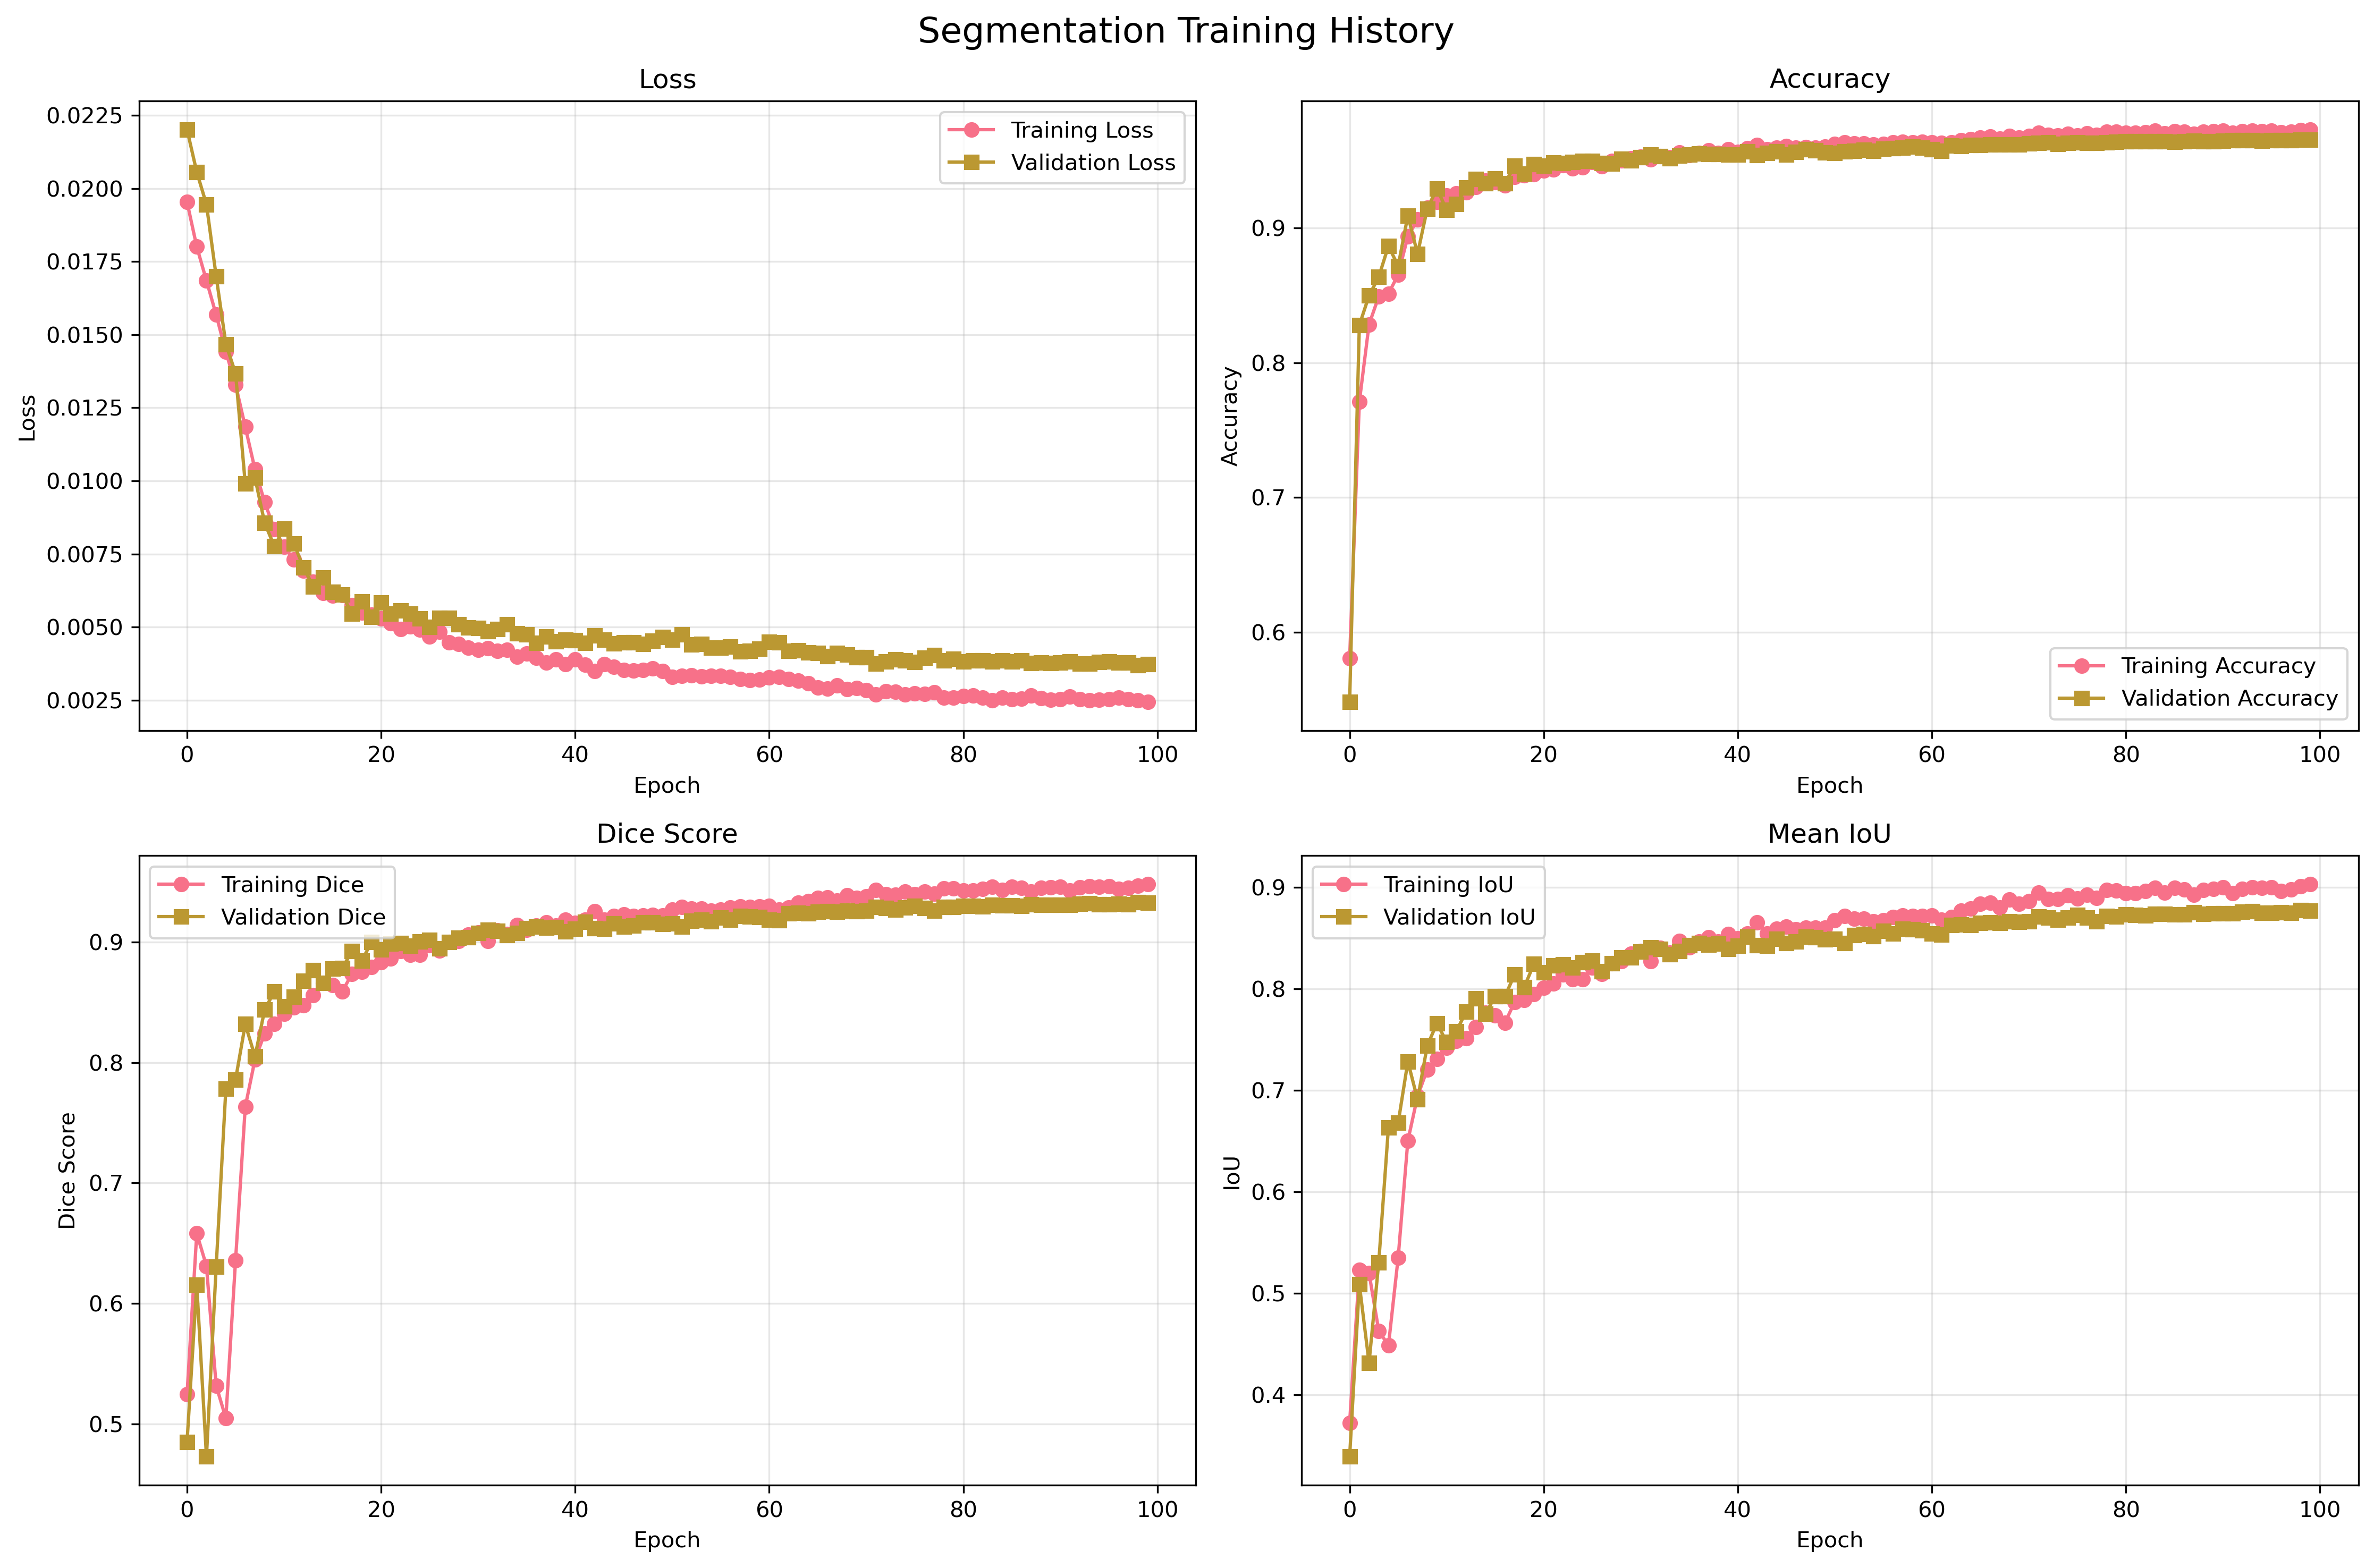

Data behind this chart, as committed beside it:
epoch, train_loss, train_accuracy, train_mean_iou, train_mean_dice, train_iou_Class_0, train_dice_Class_0, train_iou_Class_1, train_dice_Class_1, val_loss, val_accuracy, val_mean_iou, val_mean_dice, val_iou_Class_0, val_dice_Class_0, val_iou_Class_1, val_dice_Class_1, dataset, task
1, 0.01954, 0.5805, 0.3723, 0.5246, 0.5239, 0.6876, 0.2207, 0.3615, 0.02202, 0.5482, 0.3391, 0.485, 0.4985, 0.6654, 0.1797, 0.3047, kvasir_seg, segmentation
2, 0.01801, 0.771, 0.5231, 0.6581, 0.746, 0.8545, 0.3001, 0.4617, 0.02056, 0.8279, 0.5089, 0.6155, 0.8203, 0.9013, 0.1974, 0.3297, kvasir_seg, segmentation
3, 0.01685, 0.8285, 0.52, 0.631, 0.8197, 0.9009, 0.2203, 0.361, 0.01945, 0.8499, 0.4316, 0.4728, 0.8496, 0.9187, 0.0136, 0.02683, kvasir_seg, segmentation
4, 0.01568, 0.8493, 0.463, 0.5316, 0.8473, 0.9174, 0.07871, 0.1459, 0.017, 0.8638, 0.5305, 0.6302, 0.8589, 0.9241, 0.2022, 0.3364, kvasir_seg, segmentation
5, 0.01441, 0.8514, 0.4487, 0.5046, 0.8503, 0.9191, 0.04722, 0.09017, 0.01468, 0.8869, 0.6637, 0.7782, 0.8752, 0.9335, 0.4523, 0.6229, kvasir_seg, segmentation
6, 0.01329, 0.8655, 0.5351, 0.6359, 0.8605, 0.925, 0.2098, 0.3468, 0.01368, 0.8718, 0.6679, 0.7857, 0.8545, 0.9216, 0.4814, 0.6499, kvasir_seg, segmentation
7, 0.01185, 0.894, 0.6504, 0.7631, 0.8853, 0.9392, 0.4155, 0.5871, 0.009904, 0.9094, 0.7285, 0.8318, 0.8976, 0.946, 0.5595, 0.7176, kvasir_seg, segmentation
8, 0.01039, 0.9063, 0.6943, 0.8024, 0.897, 0.9457, 0.4916, 0.6591, 0.01011, 0.881, 0.6911, 0.8049, 0.8635, 0.9267, 0.5187, 0.6831, kvasir_seg, segmentation
9, 0.009269, 0.9152, 0.7207, 0.8241, 0.906, 0.9507, 0.5355, 0.6975, 0.00856, 0.9145, 0.7441, 0.8437, 0.9028, 0.9489, 0.5855, 0.7385, kvasir_seg, segmentation
10, 0.00835, 0.9196, 0.7309, 0.8319, 0.9109, 0.9534, 0.5509, 0.7104, 0.007762, 0.9292, 0.7664, 0.8591, 0.9203, 0.9585, 0.6124, 0.7596, kvasir_seg, segmentation
11, 0.007754, 0.9241, 0.742, 0.8403, 0.9157, 0.956, 0.5682, 0.7247, 0.00837, 0.9135, 0.7475, 0.8466, 0.901, 0.9479, 0.5941, 0.7454, kvasir_seg, segmentation
12, 0.007308, 0.9259, 0.7491, 0.8459, 0.9175, 0.957, 0.5808, 0.7348, 0.007857, 0.9177, 0.7583, 0.8545, 0.9055, 0.9504, 0.6111, 0.7586, kvasir_seg, segmentation
13, 0.006939, 0.9267, 0.7515, 0.8476, 0.9182, 0.9574, 0.5847, 0.7379, 0.007039, 0.9303, 0.7777, 0.8677, 0.9207, 0.9587, 0.6348, 0.7766, kvasir_seg, segmentation
14, 0.006541, 0.9305, 0.7623, 0.8556, 0.9223, 0.9596, 0.6022, 0.7517, 0.006392, 0.9363, 0.7909, 0.8767, 0.9276, 0.9624, 0.6542, 0.791, kvasir_seg, segmentation
15, 0.006161, 0.9352, 0.7765, 0.866, 0.9273, 0.9623, 0.6256, 0.7697, 0.006702, 0.9333, 0.7758, 0.8657, 0.9249, 0.961, 0.6267, 0.7705, kvasir_seg, segmentation
16, 0.006071, 0.934, 0.7738, 0.8641, 0.926, 0.9616, 0.6216, 0.7666, 0.006204, 0.9367, 0.7927, 0.878, 0.928, 0.9627, 0.6575, 0.7934, kvasir_seg, segmentation
17, 0.006088, 0.9317, 0.7666, 0.8589, 0.9235, 0.9602, 0.6098, 0.7576, 0.00611, 0.9333, 0.7926, 0.8784, 0.9232, 0.9601, 0.662, 0.7967, kvasir_seg, segmentation
18, 0.005758, 0.9379, 0.7871, 0.8737, 0.9301, 0.9638, 0.6441, 0.7835, 0.005451, 0.9463, 0.8143, 0.8924, 0.9391, 0.9686, 0.6895, 0.8162, kvasir_seg, segmentation
19, 0.005499, 0.9394, 0.7893, 0.8751, 0.9318, 0.9647, 0.6467, 0.7855, 0.005871, 0.9405, 0.802, 0.8843, 0.9322, 0.9649, 0.6718, 0.8037, kvasir_seg, segmentation
20, 0.00543, 0.94, 0.7948, 0.8791, 0.9323, 0.9649, 0.6573, 0.7932, 0.005344, 0.9475, 0.825, 0.8997, 0.9398, 0.9689, 0.7102, 0.8305, kvasir_seg, segmentation
21, 0.005294, 0.9427, 0.801, 0.8833, 0.9353, 0.9666, 0.6666, 0.8, 0.005836, 0.9465, 0.8163, 0.8938, 0.9391, 0.9686, 0.6936, 0.8191, kvasir_seg, segmentation
22, 0.005129, 0.9436, 0.8055, 0.8864, 0.9361, 0.967, 0.6748, 0.8058, 0.005462, 0.9487, 0.8235, 0.8986, 0.9415, 0.9699, 0.7054, 0.8273, kvasir_seg, segmentation
23, 0.004933, 0.9468, 0.8143, 0.8924, 0.9397, 0.9689, 0.6889, 0.8158, 0.00556, 0.9484, 0.8243, 0.8992, 0.941, 0.9696, 0.7076, 0.8288, kvasir_seg, segmentation
24, 0.005016, 0.9445, 0.8097, 0.8893, 0.937, 0.9675, 0.6823, 0.8112, 0.005456, 0.949, 0.8211, 0.8969, 0.9421, 0.9702, 0.7001, 0.8236, kvasir_seg, segmentation
25, 0.004911, 0.9451, 0.8096, 0.8892, 0.9378, 0.9679, 0.6813, 0.8104, 0.005301, 0.9501, 0.8264, 0.9004, 0.9431, 0.9707, 0.7096, 0.8301, kvasir_seg, segmentation
26, 0.00468, 0.949, 0.8214, 0.8971, 0.9421, 0.9702, 0.7006, 0.824, 0.005013, 0.95, 0.8281, 0.9017, 0.9429, 0.9706, 0.7134, 0.8327, kvasir_seg, segmentation
27, 0.004836, 0.9459, 0.8151, 0.893, 0.9384, 0.9682, 0.6918, 0.8178, 0.00532, 0.9484, 0.8177, 0.8946, 0.9416, 0.9699, 0.6938, 0.8192, kvasir_seg, segmentation
28, 0.004483, 0.9499, 0.8256, 0.8999, 0.9429, 0.9706, 0.7082, 0.8292, 0.005322, 0.9478, 0.8253, 0.8999, 0.9402, 0.9692, 0.7103, 0.8306, kvasir_seg, segmentation
29, 0.004422, 0.9502, 0.8272, 0.901, 0.9432, 0.9708, 0.7111, 0.8312, 0.005093, 0.9514, 0.8311, 0.9035, 0.9446, 0.9715, 0.7176, 0.8356, kvasir_seg, segmentation
30, 0.004298, 0.952, 0.8348, 0.906, 0.9451, 0.9718, 0.7245, 0.8402, 0.004992, 0.9505, 0.8313, 0.9037, 0.9433, 0.9708, 0.7192, 0.8367, kvasir_seg, segmentation
31, 0.004224, 0.9529, 0.8376, 0.9078, 0.9461, 0.9723, 0.7291, 0.8433, 0.004974, 0.9526, 0.8369, 0.9074, 0.9458, 0.9721, 0.728, 0.8426, kvasir_seg, segmentation
32, 0.004273, 0.9511, 0.8274, 0.901, 0.9444, 0.9714, 0.7103, 0.8306, 0.004852, 0.9548, 0.8411, 0.91, 0.9483, 0.9735, 0.7339, 0.8466, kvasir_seg, segmentation
33, 0.004191, 0.9535, 0.8404, 0.9096, 0.9466, 0.9726, 0.7342, 0.8467, 0.00493, 0.9536, 0.8395, 0.909, 0.9469, 0.9727, 0.7322, 0.8454, kvasir_seg, segmentation
34, 0.004225, 0.9525, 0.8357, 0.9066, 0.9457, 0.9721, 0.7257, 0.8411, 0.005094, 0.9519, 0.8344, 0.9058, 0.9449, 0.9717, 0.7239, 0.8398, kvasir_seg, segmentation
35, 0.003986, 0.9564, 0.8474, 0.9141, 0.9501, 0.9744, 0.7448, 0.8537, 0.00479, 0.9537, 0.8373, 0.9075, 0.9471, 0.9729, 0.7275, 0.8422, kvasir_seg, segmentation
36, 0.004091, 0.9542, 0.8409, 0.9099, 0.9476, 0.9731, 0.7341, 0.8467, 0.004749, 0.9548, 0.8432, 0.9114, 0.9482, 0.9734, 0.7383, 0.8494, kvasir_seg, segmentation
37, 0.003957, 0.9559, 0.8466, 0.9136, 0.9494, 0.9741, 0.7438, 0.8531, 0.004467, 0.9553, 0.845, 0.9125, 0.9488, 0.9737, 0.7412, 0.8514, kvasir_seg, segmentation
38, 0.003788, 0.9578, 0.8508, 0.9162, 0.9517, 0.9752, 0.7499, 0.8571, 0.004671, 0.9549, 0.8439, 0.9119, 0.9482, 0.9734, 0.7395, 0.8503, kvasir_seg, segmentation
39, 0.003889, 0.9557, 0.8469, 0.9138, 0.9492, 0.9739, 0.7446, 0.8536, 0.00452, 0.9551, 0.8447, 0.9124, 0.9485, 0.9736, 0.7408, 0.8511, kvasir_seg, segmentation
40, 0.003725, 0.9584, 0.8543, 0.9184, 0.9522, 0.9755, 0.7564, 0.8613, 0.004561, 0.9546, 0.8393, 0.9088, 0.9482, 0.9734, 0.7304, 0.8442, kvasir_seg, segmentation
41, 0.0039, 0.9566, 0.8502, 0.9159, 0.9501, 0.9744, 0.7503, 0.8573, 0.004553, 0.9544, 0.8428, 0.9112, 0.9477, 0.9732, 0.7379, 0.8492, kvasir_seg, segmentation
42, 0.003719, 0.9592, 0.8546, 0.9185, 0.9533, 0.9761, 0.7558, 0.8609, 0.004454, 0.9569, 0.8515, 0.9167, 0.9505, 0.9746, 0.7525, 0.8588, kvasir_seg, segmentation
43, 0.003487, 0.9617, 0.8658, 0.9256, 0.9559, 0.9775, 0.7757, 0.8737, 0.004706, 0.9543, 0.843, 0.9113, 0.9476, 0.9731, 0.7384, 0.8495, kvasir_seg, segmentation
44, 0.003732, 0.9586, 0.8547, 0.9186, 0.9525, 0.9757, 0.7568, 0.8616, 0.004575, 0.9558, 0.8424, 0.9108, 0.9496, 0.9741, 0.7352, 0.8474, kvasir_seg, segmentation
45, 0.003648, 0.9598, 0.8593, 0.9215, 0.9537, 0.9763, 0.7648, 0.8667, 0.004434, 0.9572, 0.8492, 0.9152, 0.951, 0.9749, 0.7475, 0.8555, kvasir_seg, segmentation
46, 0.003539, 0.9608, 0.8615, 0.9229, 0.955, 0.977, 0.7679, 0.8687, 0.004475, 0.9546, 0.8454, 0.9129, 0.9477, 0.9732, 0.743, 0.8526, kvasir_seg, segmentation
47, 0.003522, 0.9599, 0.859, 0.9214, 0.9539, 0.9764, 0.7641, 0.8663, 0.00447, 0.9565, 0.8466, 0.9135, 0.9502, 0.9745, 0.7429, 0.8525, kvasir_seg, segmentation
48, 0.00354, 0.9603, 0.8602, 0.9221, 0.9543, 0.9766, 0.7662, 0.8676, 0.004417, 0.9584, 0.8513, 0.9164, 0.9525, 0.9757, 0.75, 0.8572, kvasir_seg, segmentation
49, 0.003581, 0.9598, 0.8604, 0.9223, 0.9536, 0.9763, 0.7673, 0.8683, 0.004534, 0.9579, 0.8509, 0.9162, 0.9518, 0.9753, 0.7499, 0.8571, kvasir_seg, segmentation
50, 0.0035, 0.9606, 0.8604, 0.9222, 0.9548, 0.9769, 0.7661, 0.8675, 0.004654, 0.9562, 0.8488, 0.915, 0.9497, 0.9742, 0.7479, 0.8558, kvasir_seg, segmentation
51, 0.003298, 0.9624, 0.8677, 0.9268, 0.9567, 0.9779, 0.7788, 0.8756, 0.004576, 0.956, 0.8493, 0.9153, 0.9493, 0.974, 0.7492, 0.8566, kvasir_seg, segmentation
52, 0.003336, 0.9638, 0.8717, 0.9292, 0.9582, 0.9787, 0.7852, 0.8797, 0.004747, 0.957, 0.8453, 0.9126, 0.951, 0.9749, 0.7396, 0.8503, kvasir_seg, segmentation
53, 0.003359, 0.9631, 0.8695, 0.9278, 0.9575, 0.9783, 0.7815, 0.8773, 0.004405, 0.9573, 0.853, 0.9177, 0.9508, 0.9748, 0.7552, 0.8605, kvasir_seg, segmentation
54, 0.003312, 0.9629, 0.8692, 0.9277, 0.9572, 0.9781, 0.7812, 0.8772, 0.004431, 0.9583, 0.8543, 0.9184, 0.9521, 0.9755, 0.7565, 0.8614, kvasir_seg, segmentation
55, 0.003329, 0.9623, 0.8667, 0.9261, 0.9566, 0.9778, 0.7769, 0.8744, 0.004299, 0.9572, 0.8521, 0.9171, 0.9508, 0.9748, 0.7534, 0.8594, kvasir_seg, segmentation
56, 0.003337, 0.9625, 0.868, 0.9269, 0.9568, 0.9779, 0.7791, 0.8758, 0.004299, 0.9591, 0.8572, 0.9202, 0.953, 0.9759, 0.7614, 0.8645, kvasir_seg, segmentation
57, 0.003297, 0.9638, 0.8709, 0.9286, 0.9583, 0.9787, 0.7834, 0.8786, 0.004337, 0.9593, 0.8548, 0.9186, 0.9534, 0.9761, 0.7561, 0.8611, kvasir_seg, segmentation
58, 0.003215, 0.964, 0.8725, 0.9297, 0.9585, 0.9788, 0.7865, 0.8805, 0.004159, 0.9598, 0.8595, 0.9217, 0.9537, 0.9763, 0.7654, 0.8671, kvasir_seg, segmentation
59, 0.003196, 0.9638, 0.8717, 0.9292, 0.9583, 0.9787, 0.7851, 0.8796, 0.004193, 0.9604, 0.8587, 0.9211, 0.9547, 0.9768, 0.7628, 0.8655, kvasir_seg, segmentation
60, 0.003207, 0.9641, 0.8721, 0.9294, 0.9587, 0.9789, 0.7855, 0.8799, 0.004261, 0.9596, 0.8576, 0.9205, 0.9537, 0.9763, 0.7615, 0.8646, kvasir_seg, segmentation
... 40 more rows
